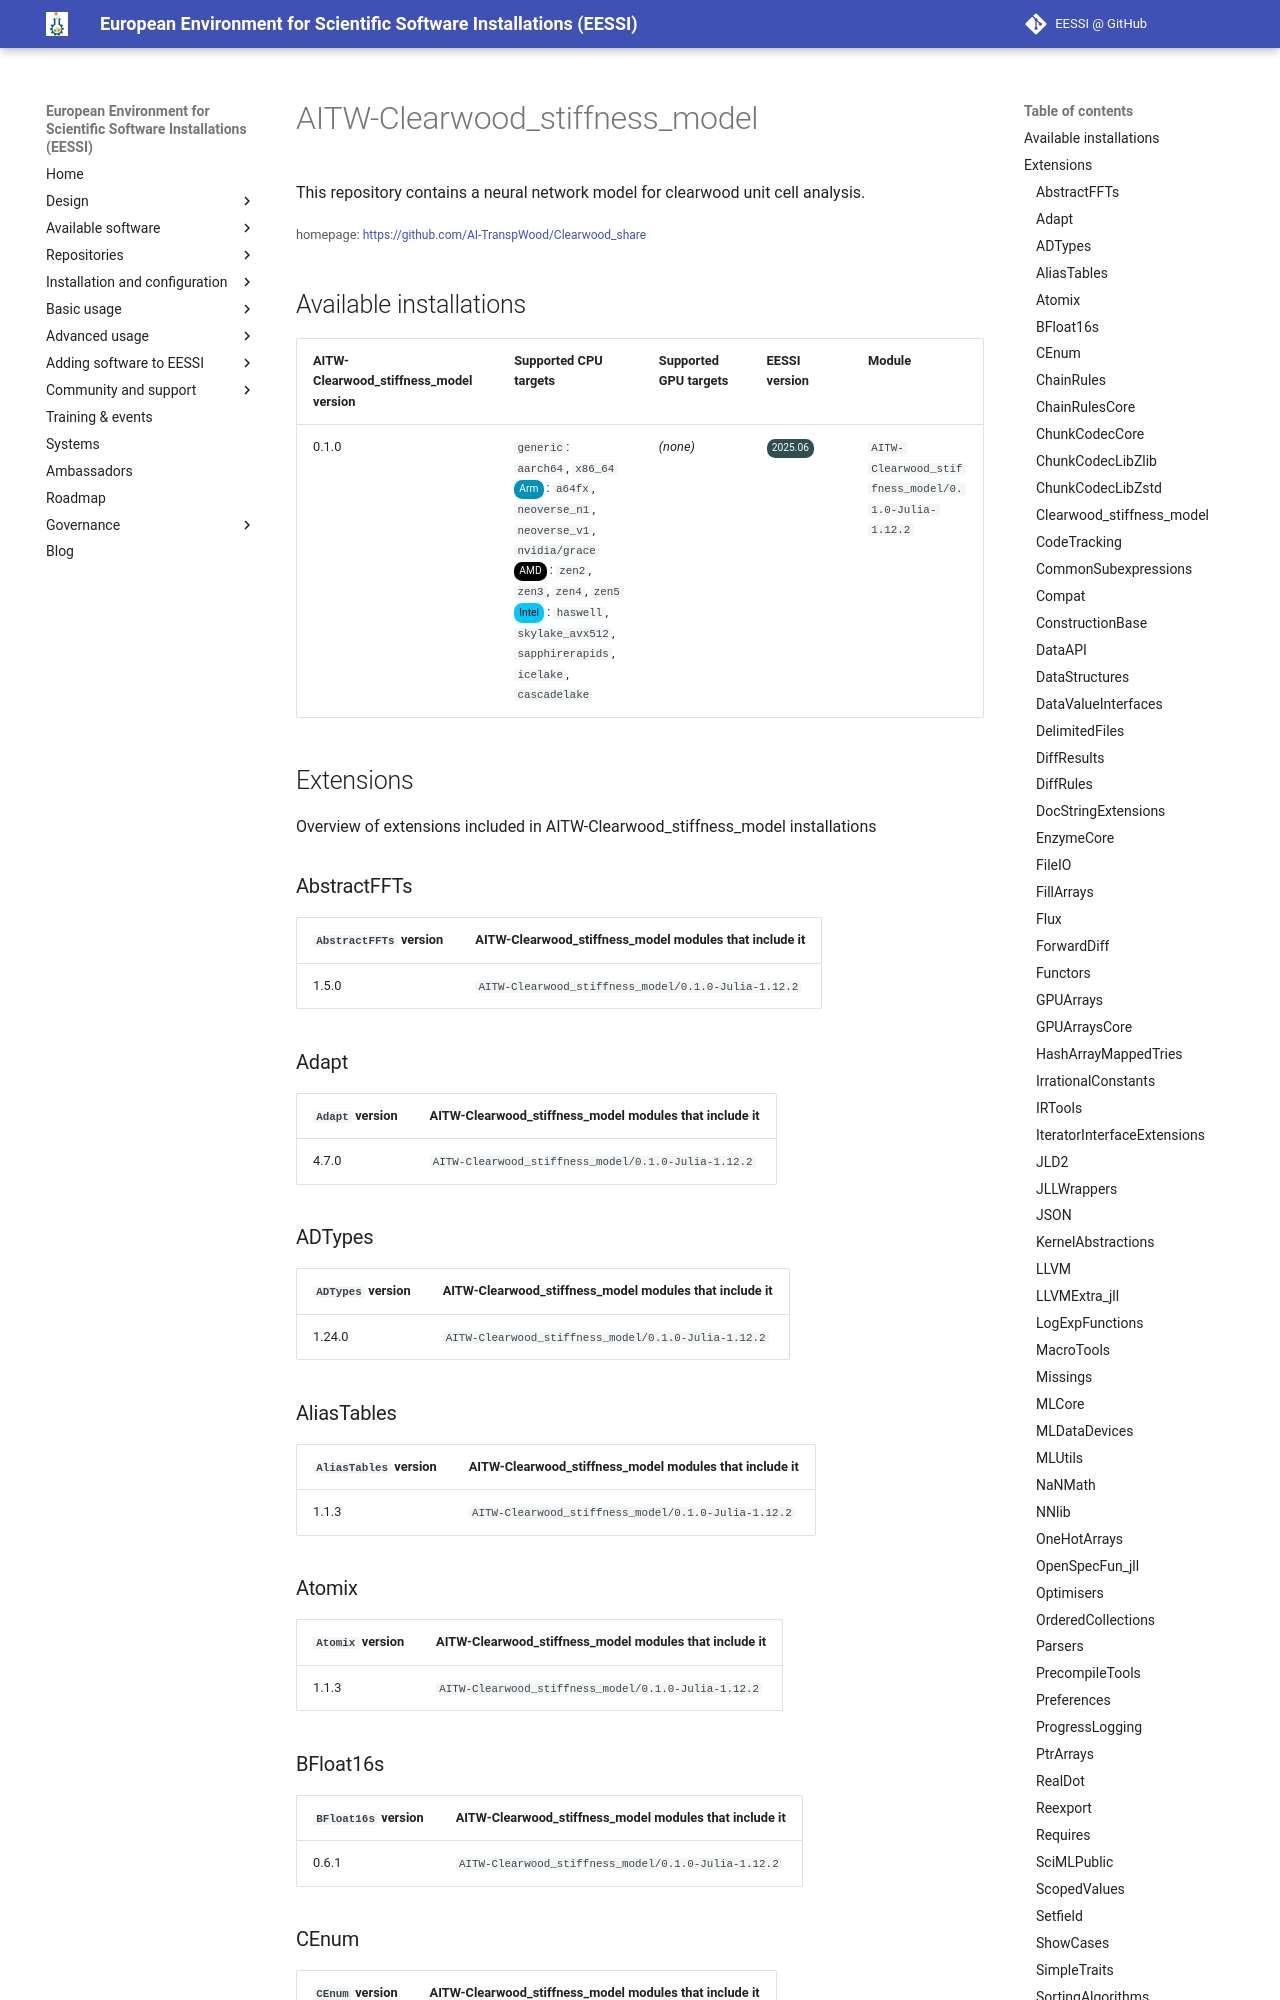

repository: EESSI/docs · page: available_software/detail/AITW-Clearwood_stiffness_model/index.html · generator: mkdocs

---
json_ld:
  '@context': https://schema.org
  '@type': SoftwareApplication
  applicationCategory: DeveloperApplication
  description: This repository contains a neural network model for clearwood unit
    cell analysis.
  license: Not confirmed
  name: AITW-Clearwood_stiffness_model
  offers:
    '@type': Offer
    price: 0
  operatingSystem: LINUX
  review:
    '@type': Review
    author:
      '@type': Organization
      name: EESSI
    reviewBody: Application has been successfully made available on all architectures
      supported by EESSI
    reviewRating:
      '@type': Rating
      ratingValue: 5
  softwareRequirements: See https://www.eessi.io/docs/ for how to make EESSI available
    on your system
  softwareVersion: '[''0.1.0'']'
  url: https://github.com/AI-TranspWood/Clearwood_share
---
# AITW-Clearwood_stiffness_model


This repository contains a neural network model for clearwood unit cell analysis.

<small>homepage: </small><span class="software-link">[https://github.com/AI-TranspWood/Clearwood_share](https://github.com/AI-TranspWood/Clearwood_share)</span>

## Available installations


|AITW-Clearwood_stiffness_model version|Supported CPU targets|Supported GPU targets|EESSI version|Module|
| --- | --- | --- | --- | --- |
|0.1.0|`generic`: `aarch64`, `x86_64`<br/><span class="software-cpu-arm">Arm</span>: `a64fx`, `neoverse_n1`, `neoverse_v1`, `nvidia/grace`<br/><span class="software-cpu-amd">AMD</span>: `zen2`, `zen3`, `zen4`, `zen5`<br/><span class="software-cpu-intel">Intel</span>: `haswell`, `skylake_avx512`, `sapphirerapids`, `icelake`, `cascadelake`<br/>|*(none)*|<span class="software-eessi-version-202506">2025.06</span>|`AITW-Clearwood_stiffness_model/0.1.0-Julia-1.12.2`|

## Extensions

Overview of extensions included in AITW-Clearwood_stiffness_model installations


### AbstractFFTs


|`AbstractFFTs` version|AITW-Clearwood_stiffness_model modules that include it|
| --- | --- |
|1.5.0|`AITW-Clearwood_stiffness_model/0.1.0-Julia-1.12.2`|
